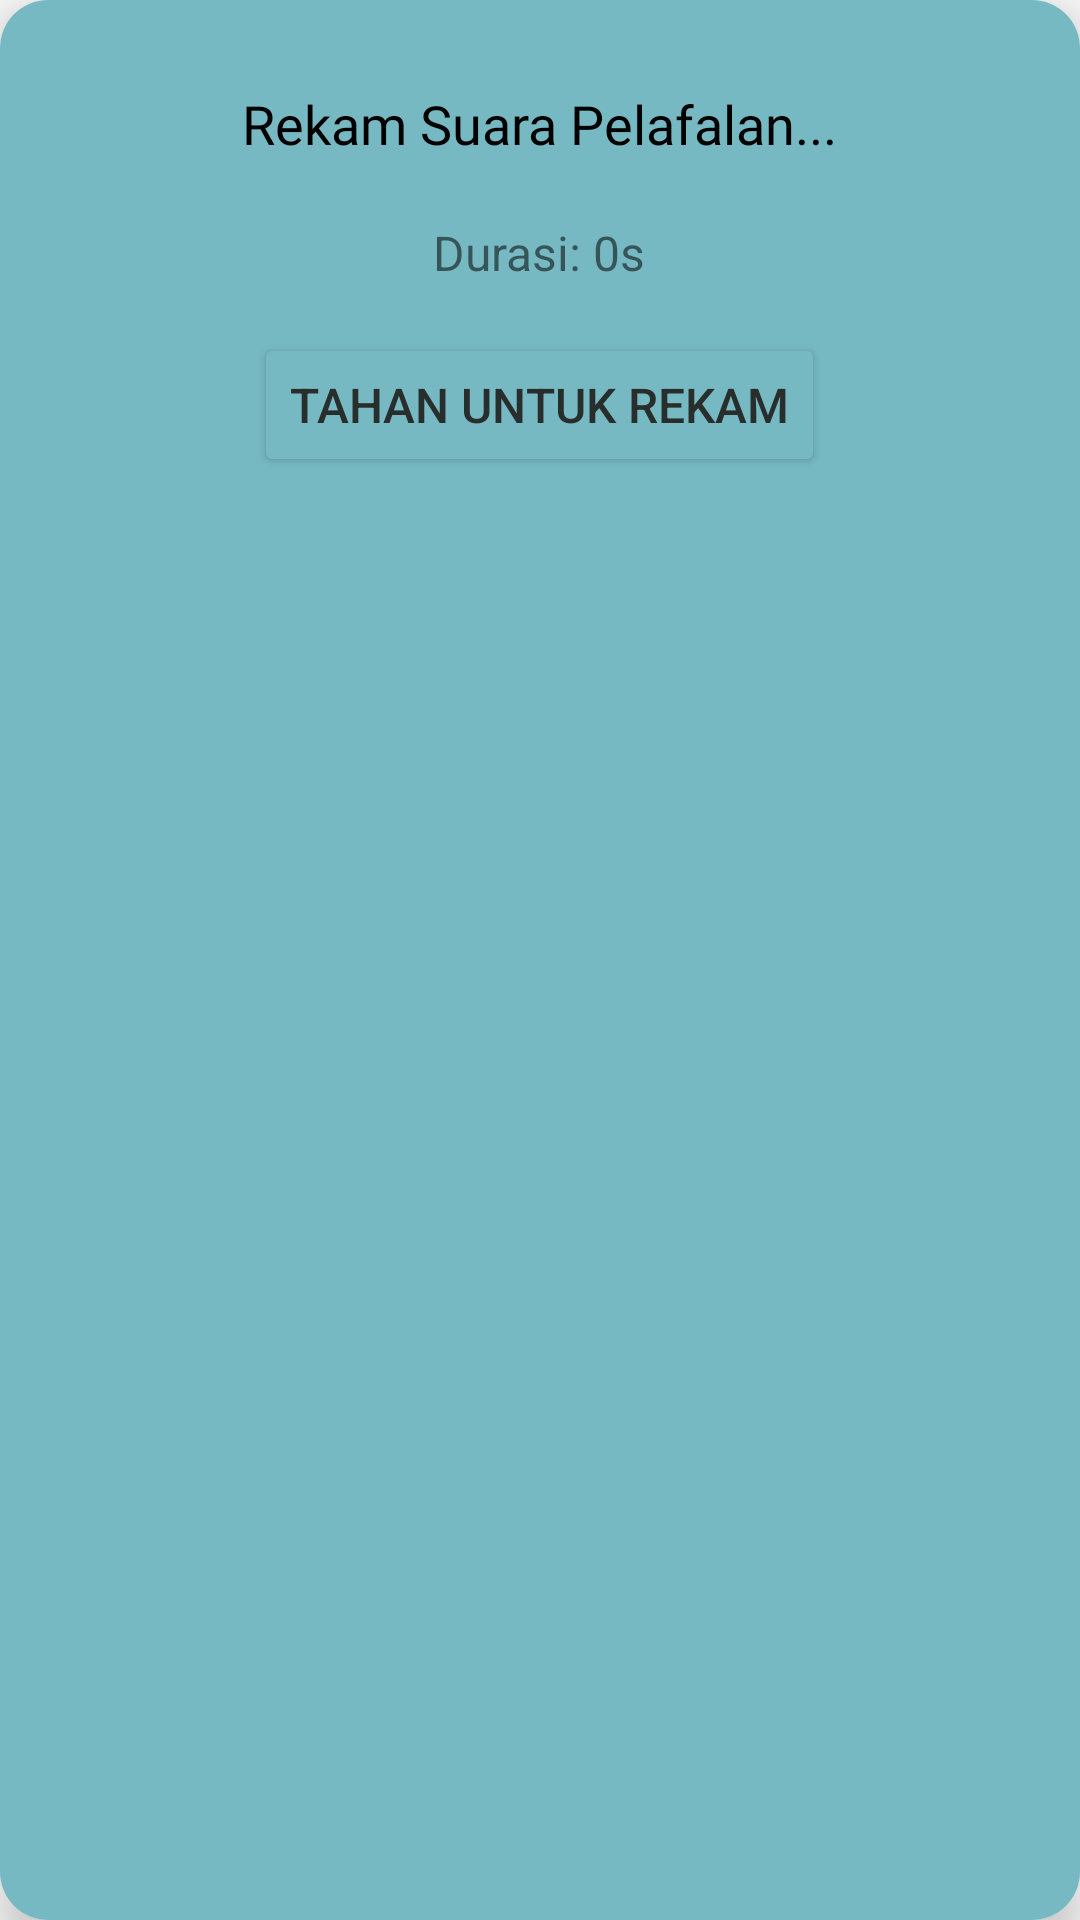

Reconstruct the res/layout file that produces this screen, plus the resources it refers to.
<!-- AndroidManifest.xml: application theme Theme.ELearning_Bahasa_madura -->
<!-- res/layout/dialog_record.xml -->
<?xml version="1.0" encoding="utf-8"?>
<androidx.cardview.widget.CardView xmlns:android="http://schemas.android.com/apk/res/android"
    xmlns:app="http://schemas.android.com/apk/res-auto"
    android:id="@+id/card_input"
    android:layout_width="wrap_content"
    android:layout_height="wrap_content"
    android:layout_gravity="center"
    android:layout_marginBottom="50dp"
    app:cardCornerRadius="16dp"
    app:cardElevation="8dp"
    app:cardBackgroundColor="@android:color/white">

    <LinearLayout
        android:layout_width="match_parent"
        android:layout_height="match_parent"
        android:orientation="vertical"
        android:background="@color/kotakan"
        android:layout_gravity="center"
        android:padding="5dp">

        <LinearLayout
            android:layout_width="match_parent"
            android:layout_height="match_parent"
            android:orientation="vertical"
            android:background="@drawable/rounded_input">
<LinearLayout
    android:orientation="vertical"
    android:padding="24dp"
    android:gravity="center"
    android:layout_width="match_parent"
    android:layout_height="wrap_content">

    <TextView
        android:text="Rekam Suara Pelafalan..."
        android:textSize="18sp"
        android:textColor="@color/black"
        android:fontFamily="@font/roboto_bold"
        android:layout_marginBottom="20dp"
        android:layout_width="wrap_content"
        android:layout_height="wrap_content"/>

    <TextView
        android:layout_width="wrap_content"
        android:layout_height="wrap_content"
        android:id="@+id/timer"
        android:text="Durasi: 0s"
        android:textSize="16sp"
        android:layout_marginBottom="16dp"
        android:layout_gravity="center"/>


    <Button
        android:id="@+id/btnHoldToRecord"
        android:layout_width="wrap_content"
        android:layout_height="wrap_content"
        android:text="Tahan Untuk Rekam"
        android:textSize="16dp"
        android:backgroundTint="@color/kotakan"
        android:textColor="@color/dalam_kotak"/>
</LinearLayout>
        </LinearLayout>
    </LinearLayout>
</androidx.cardview.widget.CardView>
<!-- resources referenced by this layout -->
<resources>
  <color name="black">#FF000000</color>
  <color name="dalam_kotak">#282E2B</color>
  <color name="kotakan">#77B9C3</color>
  <style name="Theme.ELearning_Bahasa_madura" parent="android:Theme.Material.Light.NoActionBar" />
</resources>
